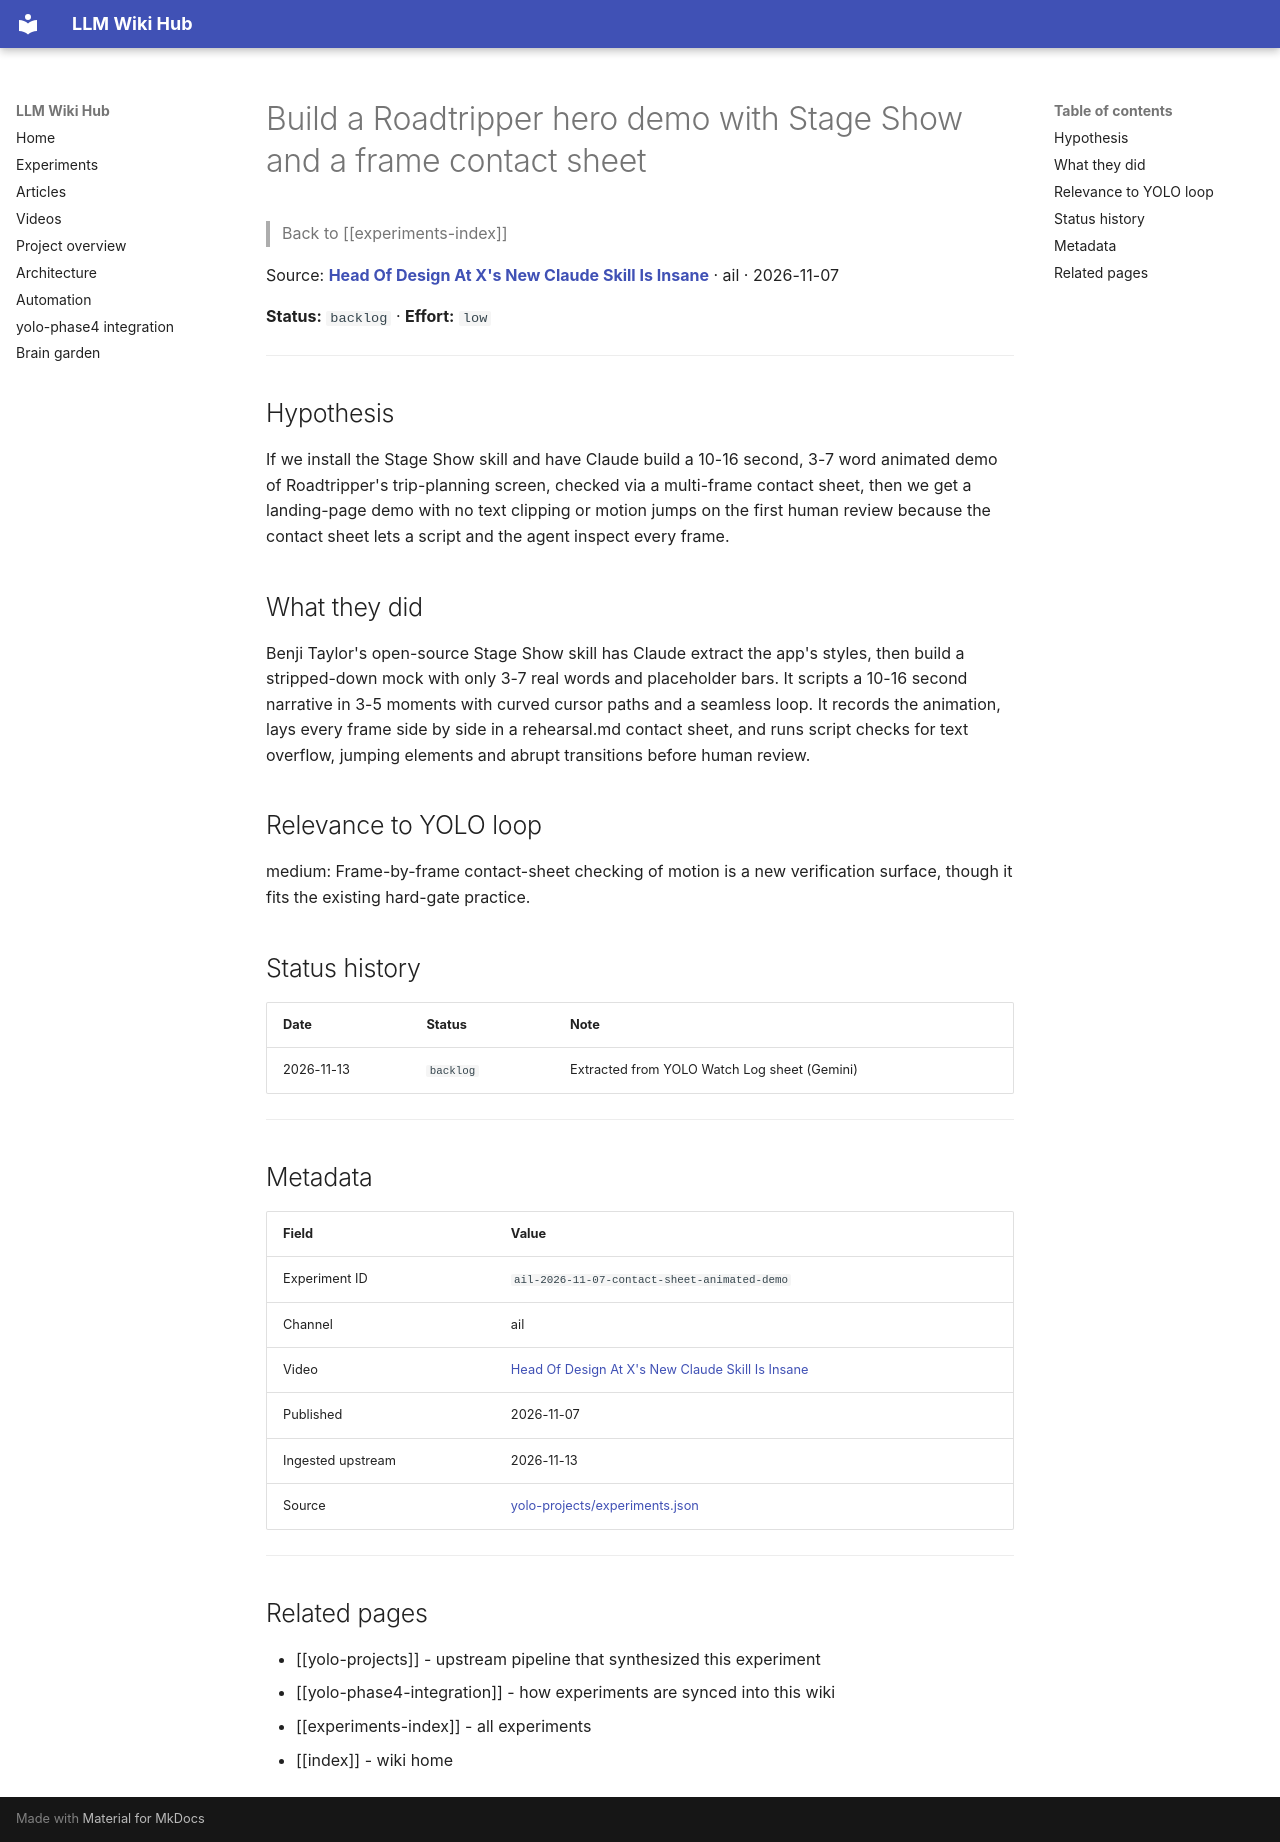

repository: Anguijm/llm-wiki-hub · page: experiments/ail-2026-11-07-contact-sheet-animated-demo/index.html · generator: mkdocs

# Build a Roadtripper hero demo with Stage Show and a frame contact sheet

> Back to [[experiments-index]]

Source: **[Head Of Design At X's New Claude Skill Is Insane](https://www.youtube.com/watch?v=of628n5754g)** · ail · 2026-11-07

**Status:** `backlog` · **Effort:** `low`

---

## Hypothesis

If we install the Stage Show skill and have Claude build a 10-16 second, 3-7 word animated demo of Roadtripper's trip-planning screen, checked via a multi-frame contact sheet, then we get a landing-page demo with no text clipping or motion jumps on the first human review because the contact sheet lets a script and the agent inspect every frame.

## What they did

Benji Taylor's open-source Stage Show skill has Claude extract the app's styles, then build a stripped-down mock with only 3-7 real words and placeholder bars. It scripts a 10-16 second narrative in 3-5 moments with curved cursor paths and a seamless loop. It records the animation, lays every frame side by side in a rehearsal.md contact sheet, and runs script checks for text overflow, jumping elements and abrupt transitions before human review.

## Relevance to YOLO loop

medium: Frame-by-frame contact-sheet checking of motion is a new verification surface, though it fits the existing hard-gate practice.

## Status history

| Date | Status | Note |
|---|---|---|
| 2026-11-13 | `backlog` | Extracted from YOLO Watch Log sheet (Gemini) |

---

## Metadata

| Field | Value |
|---|---|
| Experiment ID | `ail-2026-11-07-contact-sheet-animated-demo` |
| Channel | ail |
| Video | [Head Of Design At X's New Claude Skill Is Insane](https://www.youtube.com/watch?v=of628n5754g) |
| Published | 2026-11-07 |
| Ingested upstream | 2026-11-13 |
| Source | [yolo-projects/experiments.json](https://github.com/Anguijm/yolo-projects/blob/main/experiments.json) |

---

## Related pages

- [[yolo-projects]] - upstream pipeline that synthesized this experiment
- [[yolo-phase4-integration]] - how experiments are synced into this wiki
- [[experiments-index]] - all experiments
- [[index]] - wiki home
